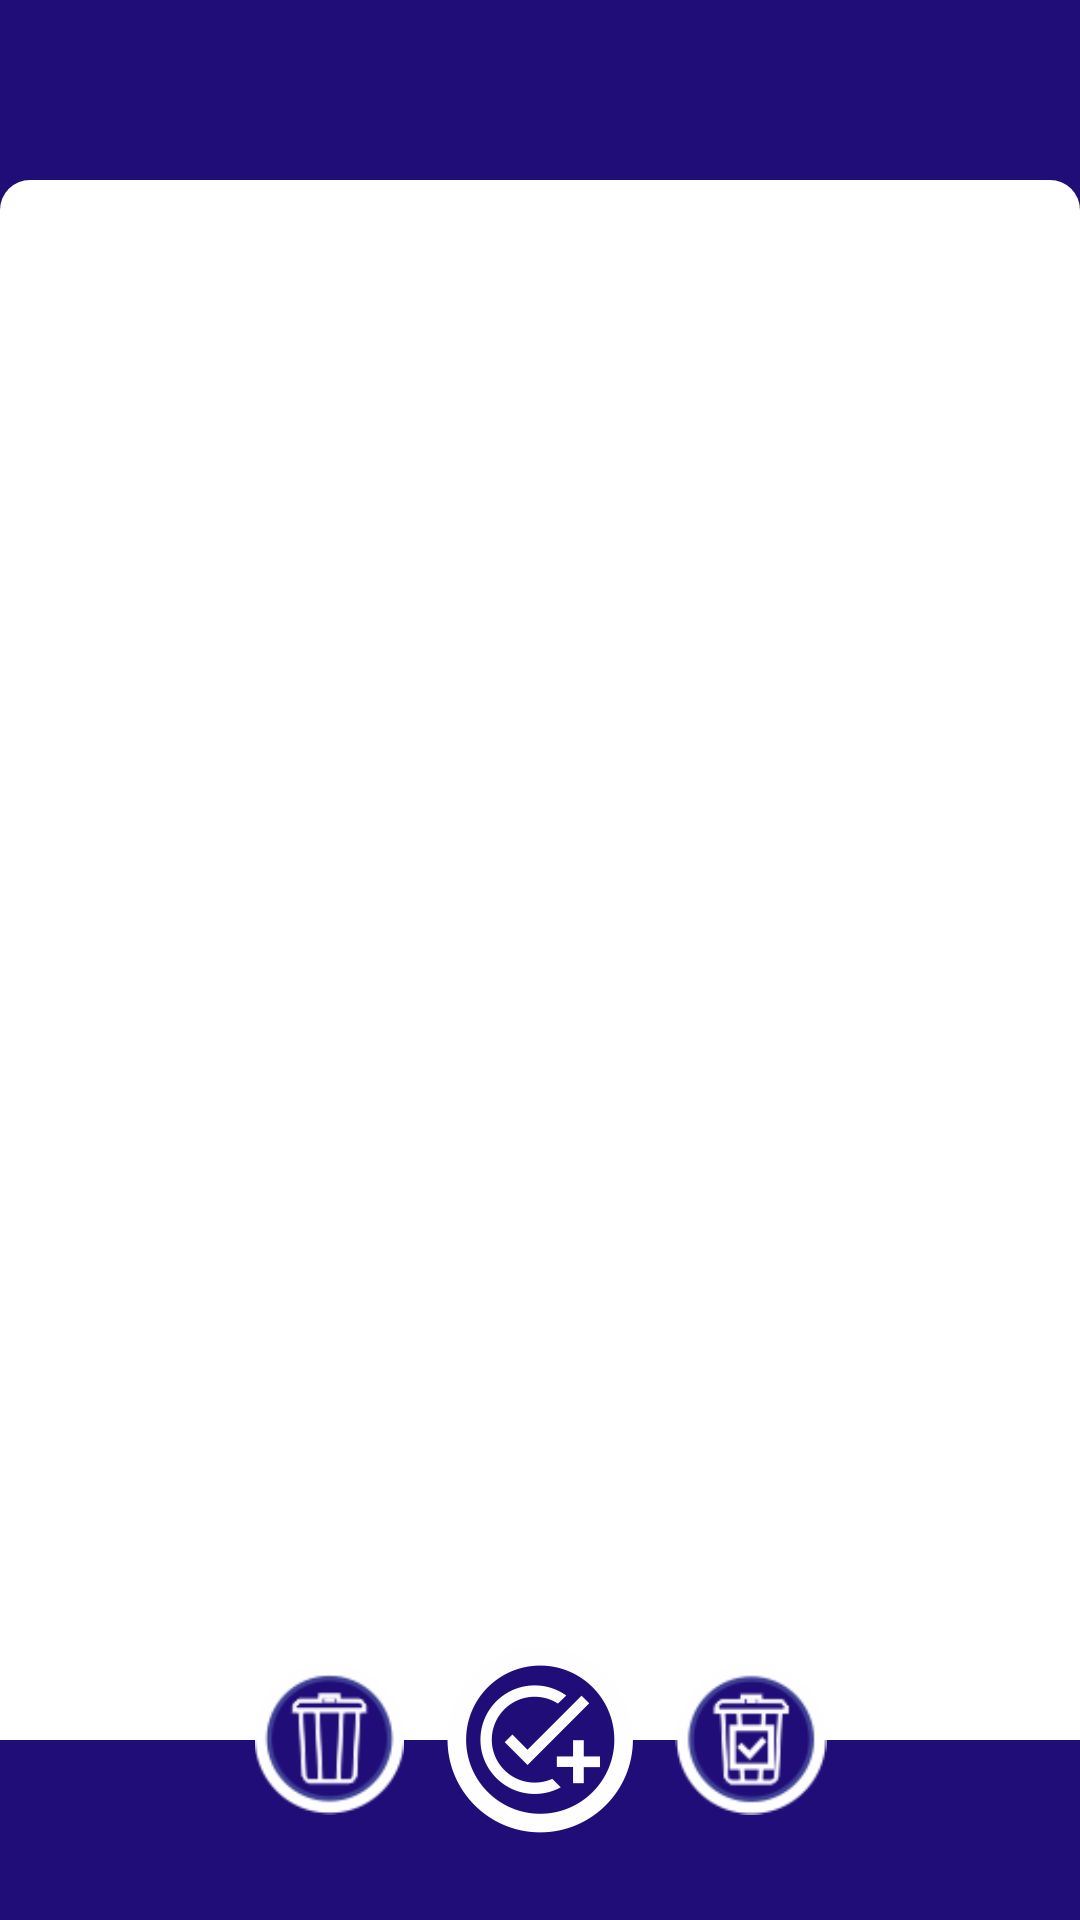

The Android layout XML behind this screen, and the referenced resources:
<!-- AndroidManifest.xml: application theme Theme.MyToDoBasic -->
<!-- res/layout/activity_mercado.xml -->
<?xml version="1.0" encoding="utf-8"?>
<FrameLayout xmlns:android="http://schemas.android.com/apk/res/android"
    xmlns:app="http://schemas.android.com/apk/res-auto"
    xmlns:tools="http://schemas.android.com/tools"
    android:layout_width="match_parent"
    android:layout_height="match_parent"
    android:background="@color/colorPrimary"
    tools:context=".mercado.MercadoActivity">

    <RelativeLayout
        android:id="@+id/layoutAddBasicTask"
        android:layout_width="match_parent"
        android:layout_height="match_parent"
        android:elevation="1dp"
        android:saveEnabled="false"
        android:visibility="gone">

        <View
            android:id="@+id/viewSair"
            android:layout_width="match_parent"
            android:layout_height="match_parent"
            android:layout_above="@id/campoAddItemMercado" />

        <LinearLayout
            android:id="@+id/campoAddItemMercado"
            style="@style/container_bottom_cinza"
            android:layout_width="match_parent"
            android:layout_height="wrap_content"

            android:layout_alignParentBottom="true"
            android:orientation="vertical">


            <com.google.android.material.textfield.TextInputLayout

                style="@style/Widget.MaterialComponents.TextInputLayout.OutlinedBox"
                android:layout_width="match_parent"
                android:layout_height="wrap_content"

                android:layout_marginStart="15dp"
                android:layout_marginTop="20dp"
                android:layout_marginEnd="15dp"

                android:layout_marginBottom="20dp"

                android:hint="@string/item"
                app:boxBackgroundMode="outline"
                app:endIconMode="clear_text">

                <AutoCompleteTextView
                    android:id="@+id/campoNomeItemMercado"
                    android:layout_width="match_parent"
                    android:layout_height="wrap_content"
                    android:completionThreshold="1"
                    android:inputType="textCapWords|textShortMessage"
                    android:padding="15dp"
                    tools:ignore="LabelFor" />

            </com.google.android.material.textfield.TextInputLayout>


            <LinearLayout
                android:layout_width="match_parent"
                android:layout_height="60dp"
                android:layout_marginStart="15dp"
                android:layout_marginEnd="15dp"
                android:layout_marginBottom="15dp"
                android:layout_weight="1"
                android:orientation="horizontal">


                <com.google.android.material.textfield.TextInputLayout
                    android:id="@+id/campoQuantidade"
                    style="@style/Widget.MaterialComponents.TextInputLayout.OutlinedBox"
                    android:layout_width="match_parent"
                    android:layout_height="match_parent"
                    android:layout_marginLeft="10dp"
                    android:layout_marginRight="10dp"
                    android:layout_weight="0.4"
                    android:background="@color/cinzabox"

                    app:boxBackgroundMode="outline"

                    tools:ignore="NestedWeights">

                    <EditText
                        android:id="@+id/editQuantidade"
                        android:layout_width="match_parent"
                        android:layout_height="match_parent"
                        android:backgroundTint="@color/cinzabox"
                        android:inputType="textCapSentences|textMultiLine"
                        android:maxLength="2"
                        android:padding="5dp"
                        android:text="@string/_1"
                        android:textSize="30sp"
                        tools:ignore="Autofill,LabelFor" />


                </com.google.android.material.textfield.TextInputLayout>

                <LinearLayout
                    android:layout_width="wrap_content"
                    android:layout_height="match_parent"
                    android:orientation="vertical">

                    <ImageButton
                        android:id="@+id/mais"
                        android:layout_width="match_parent"
                        android:layout_height="match_parent"
                        android:layout_weight="1"
                        android:backgroundTint="@android:color/transparent"
                        android:contentDescription="@string/aumentar_a_quantidade"
                        android:scaleX="1.5"
                        android:scaleY="1.5"
                        app:srcCompat="@drawable/ic_add" />

                    <ImageButton
                        android:id="@+id/menos"
                        android:layout_width="match_parent"
                        android:layout_height="match_parent"
                        android:layout_weight="1"
                        android:backgroundTint="@android:color/transparent"
                        android:contentDescription="@string/diminuir_a_quantidade"
                        android:scaleX="1.5"
                        android:scaleY="1.5"
                        app:srcCompat="@drawable/ic_menos" />
                </LinearLayout>

                <Spinner
                    android:id="@+id/spinnerCategoria"
                    android:layout_width="match_parent"
                    android:layout_height="match_parent"
                    android:layout_marginStart="15dp"

                    android:layout_marginEnd="5dp"
                    android:layout_weight="0.2" />

            </LinearLayout>

            <Button
                android:id="@+id/buttonSalvar"
                android:layout_width="match_parent"
                android:layout_height="wrap_content"
                android:layout_marginStart="15dp"
                android:layout_marginEnd="15dp"
                android:layout_marginBottom="20dp"
                android:layout_weight="1"
                android:background="@drawable/botao"
                android:text="@string/salvar"
                android:textColor="@color/white"
                android:textSize="15sp" />

        </LinearLayout>


    </RelativeLayout>

    <RelativeLayout
        android:layout_width="match_parent"
        android:layout_height="match_parent"
        android:elevation="0.8dp">

        <View
            android:id="@+id/fundoabaixo"
            android:layout_width="match_parent"
            android:layout_height="60dp"
            android:layout_alignParentBottom="true"
            android:layout_marginTop="40dp"
            android:background="@color/colorPrimary" />

        <ImageButton
            android:id="@+id/imageAddTask"
            android:layout_width="100dp"
            android:layout_height="100dp"
            android:layout_above="@id/fundoabaixo"
            android:layout_centerHorizontal="true"
            android:layout_marginBottom="-90dp"
            android:backgroundTint="@android:color/transparent"
            android:contentDescription="@string/adicionar_tarefa"
            app:srcCompat="@drawable/ic_task"
            tools:ignore="SpeakableTextPresentCheck" />

        <ImageButton
            android:id="@+id/delete"
            android:layout_width="80dp"
            android:layout_height="80dp"
            android:layout_above="@id/fundoabaixo"
            android:layout_alignBottom="@id/imageAddTask"
            android:layout_marginEnd="-20dp"
            android:layout_marginBottom="10dp"
            android:layout_toStartOf="@id/imageAddTask"
            android:backgroundTint="@android:color/transparent"
            android:contentDescription="@string/adicionar_tarefa"
            android:scaleX="0.7"
            android:scaleY="0.7"
            app:srcCompat="@drawable/dell"
            tools:ignore="SpeakableTextPresentCheck" />

        <ImageButton
            android:id="@+id/deleteConcluidos"
            android:layout_width="80dp"
            android:layout_height="80dp"
            android:layout_above="@id/fundoabaixo"
            android:layout_alignBottom="@id/imageAddTask"
            android:layout_marginStart="-20dp"
            android:layout_marginBottom="10dp"
            android:layout_toEndOf="@id/imageAddTask"
            android:backgroundTint="@android:color/transparent"
            android:contentDescription="@string/adicionar_tarefa"
            android:scaleX="0.7"
            android:scaleY="0.7"
            app:srcCompat="@drawable/dellconcluido"
            tools:ignore="SpeakableTextPresentCheck" />


    </RelativeLayout>

    <RelativeLayout
        android:layout_width="match_parent"
        android:layout_height="match_parent"
        android:layout_marginBottom="60dp"
        android:elevation="0dp">

        <RelativeLayout
            android:layout_width="match_parent"
            android:layout_height="60dp">


            <ImageButton
                android:id="@+id/menu"
                android:layout_width="wrap_content"
                android:layout_height="wrap_content"
                android:layout_alignParentEnd="true"
                android:layout_centerVertical="true"
                android:layout_marginEnd="20dp"
                android:background="@color/colorPrimary"
                android:contentDescription="@string/menu"
                android:scaleX="2"
                android:scaleY="2"
                app:srcCompat="@drawable/ic_menu" />


        </RelativeLayout>

        <View
            style="@style/container_bottom"
            android:layout_width="match_parent"
            android:layout_height="match_parent"
            android:layout_marginTop="60dp" />

        <androidx.recyclerview.widget.RecyclerView
            android:id="@+id/recyclerviewMercado"
            android:layout_width="match_parent"
            android:layout_height="wrap_content"
            android:layout_marginStart="10dp"
            android:layout_marginTop="75dp"
            android:layout_marginEnd="10dp"
            android:layout_marginBottom="10dp" />


    </RelativeLayout>


</FrameLayout>
<!-- resources referenced by this layout -->
<resources>
  <color name="cinzabox">#F2F4F7</color>
  <color name="colorPrimary">#210d78</color>
  <color name="white">#FFFFFFFF</color>
  <!-- drawable botao (drawable-xxhdpi) -->
  <?xml version="1.0" encoding="utf-8"?>
  <shape xmlns:android="http://schemas.android.com/apk/res/android">
      <corners
          android:radius="8dp"
          />
      <solid
          android:color="@color/colorPrimary"
          />
  
  </shape>
  <!-- drawable dell: png bitmap (drawable, 8266 bytes) -->
  <!-- drawable dellconcluido: png bitmap (drawable, 8349 bytes) -->
  <!-- drawable ic_add (drawable-anydpi) -->
  <vector xmlns:android="http://schemas.android.com/apk/res/android"
      android:width="18dp"
      android:height="18dp"
      android:viewportWidth="24"
      android:viewportHeight="24"
      android:tint="@color/colorPrimary"
      android:alpha="0.8">
    <group android:scaleX="1.7142857"
        android:scaleY="1.7142857"
        android:translateX="-8.571428"
        android:translateY="-8.571428">
      <path
          android:fillColor="@color/colorPrimary"
          android:pathData="M19,13h-6v6h-2v-6H5v-2h6V5h2v6h6v2z"/>
    </group>
  </vector>
  <!-- drawable ic_menos (drawable) -->
  <vector xmlns:android="http://schemas.android.com/apk/res/android"
      android:width="18dp"
      android:height="18dp"
      android:viewportWidth="24"
      android:viewportHeight="24"
      android:tint="@color/colorPrimary"
      android:alpha="0.8">
    <group android:scaleX="1.7142857"
        android:scaleY="1.7142857"
        android:translateX="-8.571428"
        android:translateY="-8.571428">
      <path
          android:fillColor="@color/colorPrimary"
          android:pathData="M9,13h-6v6h-2v-6H5v-2h6V5v6h9v2z"/>
    </group>
  </vector>
  <!-- drawable ic_task: png bitmap (drawable-xxhdpi, 14678 bytes) -->
  <string name="_1">1</string>
  <string name="adicionar_tarefa">Adicionar tarefa</string>
  <string name="aumentar_a_quantidade">Aumentar a quantidade</string>
  <string name="diminuir_a_quantidade">Diminuir a quantidade</string>
  <string name="item">Item</string>
  <string name="menu">Menu</string>
  <string name="salvar">Salvar</string>
  <style name="container_bottom">
          <item name="android:layout_width">match_parent</item>
          <item name="android:layout_height">match_parent</item>
          <item name="android:background">@drawable/baground_bottom</item>
      </style>
  <style name="container_bottom_cinza">
          <item name="android:layout_width">match_parent</item>
          <item name="android:layout_height">match_parent</item>
          <item name="android:background">@drawable/baground_bottom_cinza</item>
      </style>
  <style name="Theme.MyToDoBasic" parent="Theme.MaterialComponents.Light.NoActionBar">
          
          <item name="colorPrimary">@color/colorPrimary</item>
          <item name="colorPrimaryVariant">@color/colorPrimary</item>
          <item name="colorOnPrimary">@color/colorPrimary</item>
          
          <item name="colorSecondary">@color/colorPrimary</item>
          <item name="colorSecondaryVariant">@color/colorPrimary</item>
          <item name="colorOnSecondary">@color/colorPrimary</item>
          
          <item name="android:statusBarColor" tools:targetApi="l">?attr/colorPrimaryVariant</item>
          
      </style>
  <!-- drawable baground_bottom (drawable-xxhdpi) -->
  <?xml version="1.0" encoding="utf-8"?>
  <shape xmlns:android="http://schemas.android.com/apk/res/android">
  
      <gradient
      android:startColor="@color/white"
      android:endColor="@color/white" />
      <corners android:topLeftRadius="10dp" android:topRightRadius="10dp"/>
  
  </shape>
  <!-- drawable baground_bottom_cinza (drawable-mdpi) -->
  <?xml version="1.0" encoding="utf-8"?>
  <shape xmlns:android="http://schemas.android.com/apk/res/android">
  
      <gradient
      android:startColor="@color/cinzabox"
      android:endColor="@color/cinzabox" />
      <corners android:topLeftRadius="20dp" android:topRightRadius="20dp"/>
  
  </shape>
</resources>
